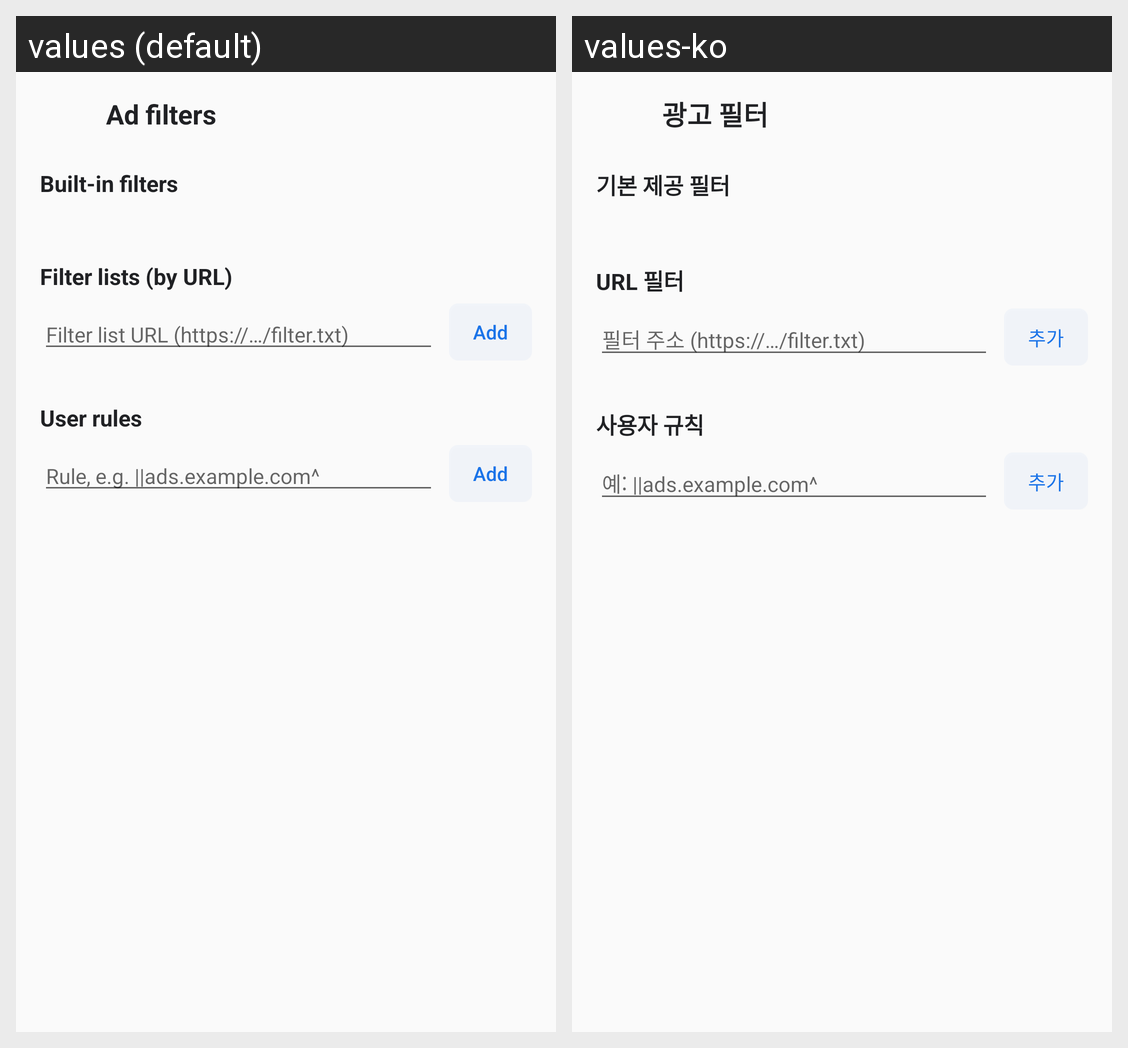

Strings drawn on this Android screen and how each of the app's shown locales translates them:
Android screen res/layout/activity_adfilters.xml rendered under 2 locales, left to right: values (default), values-ko. Device: Nexus 5 (rendered at 1080×1920; each locale shown at half size, 540×960, under a caption strip naming it); theme AppTheme.
Strings drawn on this screen, with the default value and each locale's value (text and hints the layout hard-codes, and strings that could not be matched under every locale, appear in the picture but are not listed):

menu_ad_filters
  values: Ad filters
  values-ko: 광고 필터

builtin_filters
  values: Built-in filters
  values-ko: 기본 제공 필터

custom_url_filters
  values: Filter lists (by URL)
  values-ko: URL 필터

filter_url_hint
  values: Filter list URL (https://…/filter.txt)
  values-ko: 필터 주소 (https://…/filter.txt)

action_add
  values: Add
  values-ko: 추가

user_rules
  values: User rules
  values-ko: 사용자 규칙

rule_hint
  values: Rule, e.g. ||ads.example.com^
  values-ko: 예: ||ads.example.com^
